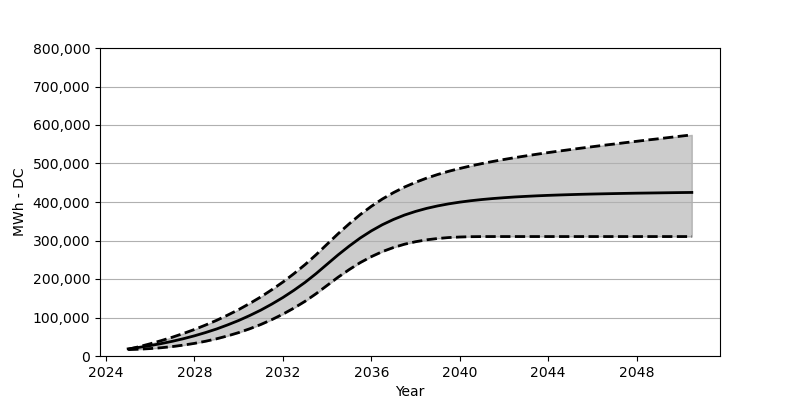

Data behind this chart, as committed beside it:
Date, Low, Base, High
2025-01, 16576, 18566, 17381
2025-07, 17669, 22473, 24257
2026-01, 19298, 27071, 31813
2026-07, 21494, 32266, 39988
2027-01, 24473, 38215, 48853
2027-07, 28236, 44864, 58492
2028-01, 32802, 52410, 68914
2028-07, 38256, 60842, 80357
2029-01, 44730, 70203, 92686
2029-07, 52214, 80707, 106129
2030-01, 60832, 92274, 120613
2030-07, 70677, 105057, 136406
2031-01, 81852, 119190, 153487
2031-07, 94418, 134756, 172033
2032-01, 108654, 151889, 192063
2032-07, 124489, 170662, 213845
2033-01, 142065, 191238, 237390
2033-07, 161703, 213804, 262863
2034-01, 183362, 238462, 290532
2034-07, 204629, 262647, 317592
2035-01, 224515, 285543, 343437
2035-07, 242514, 306407, 367270
2036-01, 258039, 324963, 388785
2036-07, 271182, 340993, 407774
2037-01, 281800, 354622, 424381
2037-07, 290326, 366064, 438762
2038-01, 296841, 375538, 451153
2038-07, 301748, 383373, 461946
2039-01, 305201, 389836, 471430
2039-07, 307634, 395166, 479760
2040-01, 309098, 399640, 487141
2040-07, 309882, 403331, 493780
2041-01, 310180, 406423, 499800
2041-07, 310253, 408990, 505336
2042-01, 310253, 411175, 510490
2042-07, 310253, 413093, 515315
2043-01, 310253, 414650, 519840
2043-07, 310253, 416052, 524180
2044-01, 310253, 417237, 528366
2044-07, 310253, 418247, 532334
2045-01, 310253, 419165, 536190
2045-07, 310253, 419989, 539984
2046-01, 310253, 420690, 543623
2046-07, 310253, 421299, 547251
2047-01, 310253, 421886, 550705
2047-07, 310253, 422422, 554230
2048-01, 310253, 422927, 557673
2048-07, 310253, 423309, 561065
2049-01, 310253, 423721, 564353
2049-07, 310253, 424123, 567735
2050-01, 310253, 424505, 571085
2050-07, 310253, 424835, 574363
